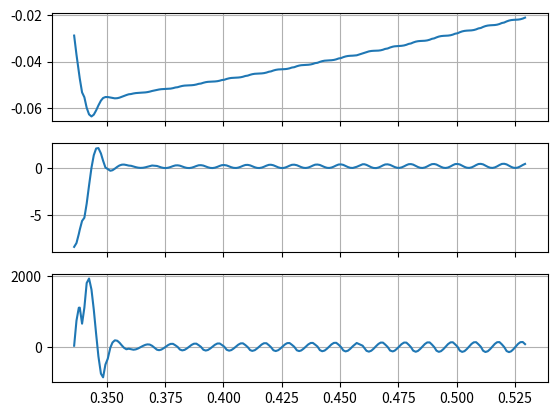

Generate this figure with matplotlib:
import numpy as np

import matplotlib.pyplot as plt

data = np.array([
[-0.0287807, -8.38288, 36.8131, 0.336],                                                                                                                                                                                                     
[-0.0370175, -7.97213, 744.59, 0.337],                                                                                                                                                                                                      
[-0.0445382, -7.0078, 1110.07, 0.338],                                                                                                                                                                                                                                     
[-0.0473417, -6.54439, 1113.28, 0.338414],                                                                                                                                                                                                  
[-0.0532928, -5.61279, 660.218, 0.339399],                                                                                                                                                                                                  
[-0.0553819, -5.27025, 1110.52, 0.340383],                                                                                                                                                                                                  
[-0.0599448, -3.76062, 1808.46, 0.341381],                                                                                                                                                                                                  
[-0.0627891, -1.81402, 1935.97, 0.342397],                                                                                                                                                                                                  
[-0.0636694, 0.0516038, 1624.93, 0.343428],                                                                                                                                                                                                 
[-0.0629011, 1.40025, 1058.29, 0.344421],                                                                                                                                                                                                   
[-0.0610864, 2.11957, 375.672, 0.34542],                                                                                                                                                                                                    
[-0.0589164, 2.16547, -264.817, 0.346409],                                                                                                                                                                                                  
[-0.0568431, 1.58844, -752.934, 0.347488],                                                                                                                                                                                                  
[-0.0557207, 0.813676, -856.546, 0.348416],                                                                                                                                                                                                 
[-0.0552981, 0.0897494, -494.308, 0.349418],                                                                                                                                                                                                
[-0.0552986, -0.0808124, -330.606, 0.350416],                                                                                                                                                                                               
[-0.0555163, -0.257875, -18.9856, 0.351516],                                                                                                                                                                                                
[-0.0557399, -0.200152, 127.064, 0.352446],                                                                                                                                                                                                 
[-0.0558625, -0.03491, 189.389, 0.353446],                                                                                                                                                                                                  
[-0.0557935, 0.163819, 177.197, 0.354499],                                                                                                                                                                                                  
[-0.0555649, 0.308531, 122.5, 0.355449],                                                                                                                                                                                                    
[-0.055193, 0.39484, 42.7613, 0.356486],                                                                                                                                                                                                    
[-0.0548253, 0.403053, -22.1271, 0.357397],                                                                                                                                                                                                 
[-0.0544403, 0.356373, -63.4386, 0.358401],                                                                                                                                                                                                 
[-0.054114, 0.294736, -47.2295, 0.359408],                                                                                                                                                                                                  
[-0.0540023, 0.273277, -61.2077, 0.360393],                                                                                                                                                                                                 
[-0.0537565, 0.199783, -76.1193, 0.361426],                                                                                                                                                                                                 
[-0.0535922, 0.125908, -66.2325, 0.36244],                                                                                                                                                                                                  
[-0.053497, 0.0723495, -40.8865, 0.363422],                                                                                                                                                                                                 
[-0.0534397, 0.048271, -6.61499, 0.364418],                                                                                                                                                                                                 
[-0.0533832, 0.0624557, 32.0842, 0.365509],                                                                                                                                                                                                 
[-0.0532977, 0.110705, 61.0369, 0.366525],                                                                                                                                                                                                  
[-0.053175, 0.171074, 74.3508, 0.367402],                                                                                                                                                                                                   
[-0.0529635, 0.245962, 69.3723, 0.368415],                                                                                                                                                                                                  
[-0.052681, 0.301963, 34.8093, 0.369435],                                                                                                                                                                                                   
[-0.0522386, 0.254908, -75.8989, 0.371513],                                                                                                                                                                                                 
[-0.0520424, 0.177905, -89.2855, 0.372416],                                                                                                                                                                                                 
[-0.0519091, 0.0962814, -72.3785, 0.373398],                                                                                                                                                                                                
[-0.0518412, 0.0404992, -31.2851, 0.374446],                                                                                                                                                                                                
[-0.0518104, 0.0322308, 14.0659, 0.375384],                                                                                                                                                                                                 
[-0.0517636, 0.0693991, 59.0427, 0.37638],                                                                                                                                                                                                  
[-0.0516578, 0.145651, 88.7315, 0.377386],                                                                                                                                                                                                  
[-0.0514654, 0.238147, 89.7955, 0.37839],                                                                                                                                                                                                   
[-0.0511798, 0.313037, 48.3565, 0.379413],
[-0.0510564, 0.322538, 2.48854, 0.380387],                                                                                                                                                                                                  
[-0.0507624, 0.286406, -69.8327, 0.381335],                                                                                                                                                                                                 
[-0.0505126, 0.198148, -94.8862, 0.382357],                                                                                                                                                                                                 
[-0.0503595, 0.10707, -79.6351, 0.383369],                                                                                                                                                                                                  
[-0.0502863, 0.0460757, -39.4461, 0.384368],                                                                                                                                                                                                
[-0.0502515, 0.0320104, 12.1042, 0.38537],                                                                                                                                                                                                  
[-0.0502044, 0.069827, 61.3207, 0.386378],                                                                                                                                                                                                  
[-0.0500989, 0.148453, 93.5186, 0.387369],                                                                                                                                                                                                  
[-0.0498918, 0.250146, 95.3172, 0.38841],                                                                                                                                                                                                   
[-0.0496014, 0.3277, 52.4806, 0.389402],                                                                                                                                                                                                    
[-0.0494758, 0.338211, 5.23513, 0.390375],                                                                                                                                                                                                  
[-0.0491423, 0.29602, -76.2385, 0.391405],                                                                                                                                                                                                  
[-0.0488882, 0.203056, -99.6763, 0.392415],                                                                                                                                                                                                 
[-0.0487388, 0.113238, -83.9688, 0.393367],                                                                                                                                                                                                 
[-0.0486609, 0.0482861, -41.4534, 0.394377],                                                                                                                                                                                                
[-0.0486252, 0.0332053, 11.4123, 0.395356],                                                                                                                                                                                                 
[-0.0485773, 0.071222, 62.9506, 0.396357],                                                                                                                                                                                                  
[-0.0484582, 0.159528, 98.82, 0.397419],                                                                                                                                                                                                    
[-0.0482495, 0.261331, 99.8366, 0.398411],                                                                                                                                                                                                  
[-0.0479709, 0.338339, 60.1034, 0.399331],                                                                                                                                                                                                  
[-0.0478386, 0.351205, 9.11534, 0.400382],                                                                                                                                                                                                  
[-0.0474969, 0.311629, -76.4141, 0.401391],                                                                                                                                                                                                 
[-0.0472179, 0.211947, -103.005, 0.402448],                                                                                                                                                                                                 
[-0.0470622, 0.119861, -86.6307, 0.403393],                                                                                                                                                                                                 
[-0.0469791, 0.0533964, -42.6852, 0.404395],                                                                                                                                                                                                
[-0.0469354, 0.039425, 17.262, 0.405461],                                                                                                                                                                                                   
[-0.0468832, 0.0797075, 67.0194, 0.406399],                                                                                                                                                                                                 
[-0.0467599, 0.168404, 102.621, 0.407418],                                                                                                                                                                                                  
[-0.0465482, 0.271266, 104.499, 0.408381],                                                                                                                                                                                                  
[-0.0462197, 0.359291, 56.788, 0.40941],                                                                                                                                                                                                    
[-0.0460586, 0.370657, -2.45843, 0.410439],                                                                                                                                                                                                 
[-0.0456971, 0.318672, -86.9766, 0.411466],                                                                                                                                                                                                 
[-0.0454459, 0.225152, -109.449, 0.412384],                                                                                                                                                                                                 
[-0.0452669, 0.116032, -89.663, 0.413445],                                                                                                                                                                                                  
[-0.0451875, 0.0474746, -40.929, 0.414468],                                                                                                                                                                                                 
[-0.0451537, 0.0346223, 13.5463, 0.415387],                                                                                                                                                                                                 
[-0.0450991, 0.080089, 71.5908, 0.41643],                                                                                                                                                                                                   
[-0.0449831, 0.167505, 106.639, 0.417388],                                                                                                                                                                                                  
[-0.0447389, 0.287014, 107.394, 0.418463],                                                                                                                                                                                                  
[-0.044389, 0.375351, 51.4189, 0.419505],                                                                                                                                                                                                   
[-0.0442355, 0.384493, -3.7746, 0.420402],                                                                                                                                                                                                  
[-0.0438549, 0.328025, -91.6955, 0.421448],                                                                                                                                                                                                 
[-0.0435767, 0.219873, -113.969, 0.422456],                                                                                                                                                                                                 
[-0.0434035, 0.107211, -89.0372, 0.423531],                                                                                                                                                                                                 
[-0.0433355, 0.0444087, -41.1935, 0.424475],                                                                                                                                                                                                
[-0.0433025, 0.0331363, 18.6102, 0.42545],                                                                                                                                                                                                  
[-0.0432474, 0.083637, 76.9875, 0.426482],                                                                                                                                                                                                  
[-0.0431384, 0.1678, 109.787, 0.427366],                                                                                                                                                                                                    
[-0.0429178, 0.281056, 113.296, 0.42835],                                                                                                                                                                                                   
[-0.0425723, 0.377868, 63.1308, 0.429385],                                                                                                                                                                                                  
[-0.042426, 0.390902, 7.65022, 0.430379],                                                                                                                                                                                                   
[-0.0420077, 0.334971, -92.2053, 0.431503],                                                                                                                                                                                                 
[-0.0417285, 0.228925, -114.686, 0.432487],
[-0.0415687, 0.132535, -96.6896, 0.433378],                                                                                                                                                                                                 
[-0.0414755, 0.0567275, -46.3895, 0.434409],                                                                                                                                                                                                
[-0.0414325, 0.04085, 14.8824, 0.435392],                                                                                                                                                                                                   
[-0.041373, 0.0870477, 74.5041, 0.436403],                                                                                                                                                                                                  
[-0.0412299, 0.190122, 114.579, 0.437463],                                                                                                                                                                                                  
[-0.0410041, 0.299298, 115.502, 0.438386],                                                                                                                                                                                                  
[-0.0406686, 0.391942, 68.0452, 0.439346],                                                                                                                                                                                                  
[-0.0405265, 0.406033, 13.2371, 0.440355],                                                                                                                                                                                                  
[-0.0401251, 0.361029, -87.9487, 0.441378],                                                                                                                                                                                                 
[-0.0398137, 0.251743, -119.123, 0.442386],                                                                                                                                                                                                 
[-0.0396187, 0.137467, -100.234, 0.443396],                                                                                                                                                                                                 
[-0.0395209, 0.0581283, -46.6326, 0.444447],                                                                                                                                                                                                
[-0.0394789, 0.0423455, 13.1354, 0.445369],                                                                                                                                                                                                 
[-0.0394203, 0.0863824, 74.1596, 0.446357],                                                                                                                                                                                                 
[-0.0392851, 0.186078, 116.438, 0.447377],                                                                                                                                                                                                  
[-0.0390354, 0.309212, 119.646, 0.448386],                                                                                                                                                                                                  
[-0.0386742, 0.4077, 67.5662, 0.449382],                                                                                                                                                                                                    
[-0.0384884, 0.421792, -1.30717, 0.450445],                                                                                                                                                                                                 
[-0.0380949, 0.3687, -95.1809, 0.451422],                                                                                                                                                                                                   
[-0.0377851, 0.256039, -124.177, 0.452406],                                                                                                                                                                                                 
[-0.0375896, 0.138676, -103.85, 0.453406],                                                                                                                                                                                                  
[-0.0374947, 0.0588909, -50.8032, 0.454412],                                                                                                                                                                                                
[-0.0374481, 0.0421188, 19.8196, 0.455465],                                                                                                                                                                                                 
[-0.0372951, 0.164457, 113.969, 0.45717],                                                                                                                                                                                                   
[-0.0364983, 0.434836, 37.5268, 0.459702],                                                                                                                                                                                                  
[-0.0362919, 0.436117, -28.9022, 0.460471],                                                                                                                                                                                                 
[-0.0359256, 0.371141, -106.474, 0.461366],                                                                                                                                                                                                 
[-0.0356078, 0.244198, -130.94, 0.462392],                                                                                                                                                                                                  
[-0.0354224, 0.118927, -104.341, 0.463426],                                                                                                                                                                                                 
[-0.0353472, 0.0410509, -48.0169, 0.464425],                                                                                                                                                                                                
[-0.0353171, 0.0285791, 25.1549, 0.46549],                                                                                                                                                                                                  
[-0.0352643, 0.0869057, 88.0302, 0.466498],                                                                                                                                                                                                 
[-0.0351339, 0.191398, 125.31, 0.467455],                                                                                                                                                                                                   
[-0.0348843, 0.317693, 124.388, 0.468435],                                                                                                                                                                                                  
[-0.0345361, 0.414236, 71.0202, 0.469376],                                                                                                                                                                                                  
[-0.0343552, 0.429481, 3.25462, 0.470426],                                                                                                                                                                                                  
[-0.0339159, 0.369461, -99.9455, 0.471501],                                                                                                                                                                                                 
[-0.0335732, 0.236895, -124.231, 0.472623],                                                                                                                                                                                                 
[-0.0334198, 0.142519, -102.996, 0.473438],                                                                                                                                                                                                 
[-0.0333153, 0.0608269, -42.9096, 0.474525],                                                                                                                                                                                                
[-0.03327, 0.0496846, 18.5334, 0.475419],                                                                                                                                                                                                   
[-0.0332037, 0.0982868, 80.661, 0.47638],                                                                                                                                                                                                   
[-0.0330391, 0.213601, 125.909, 0.477464],                                                                                                                                                                                                  
[-0.0327601, 0.34343, 124.81, 0.478465],                                                                                                                                                                                                    
[-0.0323764, 0.441257, 66.8852, 0.479432],                                                                                                                                                                                                  
[-0.0321798, 0.454229, -4.42455, 0.480436],                                                                                                                                                                                                 
[-0.0317689, 0.398181, -101.694, 0.481384],                                                                                                                                                                                                 
[-0.0314073, 0.2641, -133.802, 0.482466],                                                                                                                                                                                                   
[-0.031214, 0.144147, -110.556, 0.483422],                                                                                                                                                                                                  
[-0.0311183, 0.0616702, -55.3079, 0.484394], 
[-0.0310737, 0.0413349, 14.4642, 0.485367],                                                                                                                                                                                                 
[-0.0310094, 0.0945222, 85.1859, 0.48641],                                                                                                                                                                                                  
[-0.0308659, 0.203102, 129.219, 0.487398],                                                                                                                                                                                                  
[-0.0305799, 0.34394, 130.538, 0.488444],                                                                                                                                                                                                   
[-0.0301821, 0.44881, 69.3409, 0.489435],                                                                                                                                                                                                   
[-0.0299829, 0.462488, -3.33812, 0.490435],                                                                                                                                                                                                 
[-0.0295704, 0.407733, -102.058, 0.491366],                
[-0.0292194, 0.281864, -136.265, 0.492376],                
[-0.0290095, 0.156664, -116.269, 0.49334],                 
[-0.0289006, 0.0642942, -57.9808, 0.494373],               
[-0.0288544, 0.0419298, 13.1712, 0.495349],                
[-0.0287931, 0.0916481, 83.4028, 0.496356],                
[-0.0286355, 0.210922, 132.471, 0.497429],                 
[-0.0283634, 0.345487, 134.021, 0.498408],                 
[-0.0279713, 0.453038, 76.2623, 0.499379],                 
[-0.0277965, 0.468868, 9.96397, 0.500378],                 
[-0.0273414, 0.414754, -102.633, 0.501386],                
[-0.026982, 0.286909, -137.636, 0.502402],                 
[-0.0267634, 0.157474, -115.879, 0.503394],                
[-0.0266564, 0.0692883, -59.0015, 0.504378],               
[-0.0266041, 0.0469496, 15.8886, 0.505389],                
[-0.0265356, 0.100378, 87.2378, 0.506402],                 
[-0.0263893, 0.209421, 132.826, 0.50737],                  
[-0.026107, 0.350252, 136.975, 0.50838],                   
[-0.0256942, 0.463752, 77.2717, 0.509382],                 
[-0.02551, 0.47979, 7.83555, 0.510389],                    
[-0.0250543, 0.424977, -104.582, 0.511376],                
[-0.024692, 0.297228, -140.931, 0.512371],                 
[-0.0244601, 0.16023, -118.821, 0.513393],                 
[-0.0243504, 0.0686204, -59.4593, 0.514396],               
[-0.024299, 0.0466059, 16.6817, 0.5154],                   
[-0.0242308, 0.101061, 89.0534, 0.516407],                 
[-0.0240859, 0.210331, 135.045, 0.51736],                  
[-0.0238023, 0.353467, 139.955, 0.518368],                 
[-0.0233601, 0.473981, 74.7391, 0.519422],                 
[-0.023156, 0.489011, -0.394429, 0.520422],                
[-0.0226779, 0.422784, -113.11, 0.521449],                 
[-0.0223087, 0.282973, -144.118, 0.522487],                
[-0.0221076, 0.158442, -120.445, 0.523406],                
[-0.0220045, 0.0698995, -64.0209, 0.524345],               
[-0.0219544, 0.0436, 12.4046, 0.525341],                   
[-0.0218877, 0.0976901, 88.9754, 0.526383],                
[-0.021738, 0.21271, 137.59, 0.527373],                    
[-0.0214487, 0.358973, 141.641, 0.528386],                 
[-0.0210369, 0.474075, 81.8311, 0.529364]])

fig, ax = plt.subplots(3,1,sharex=True)
for i in range(3):
    ax[i].plot(data[:,3], data[:,i])
    ax[i].grid()
plt.show()